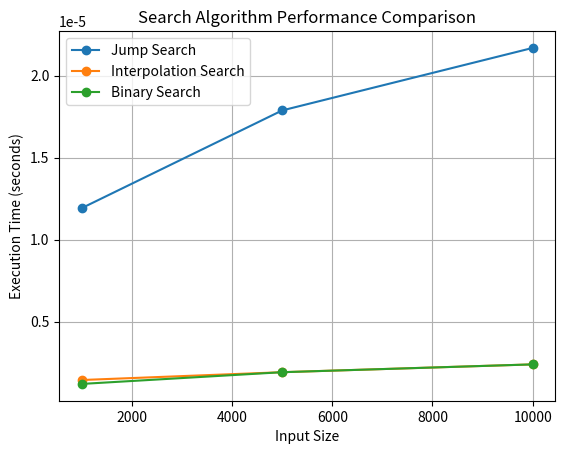

Write the Python code that produced this figure.
import math
import time
import random
import matplotlib.pyplot as plt

# --------- Binary Search ----------
def binary_search(arr, target):
    low, high = 0, len(arr) - 1
    while low <= high:
        mid = (low + high) // 2
        if arr[mid] == target:
            return mid
        elif arr[mid] < target:
            low = mid + 1
        else:
            high = mid - 1
    return -1

# --------- Jump Search ----------
def jump_search(arr, target):
    n = len(arr)
    step = int(math.sqrt(n))
    prev = 0

    while prev < n and arr[min(step, n) - 1] < target:
        prev = step
        step += int(math.sqrt(n))
        if prev >= n:
            return -1

    for i in range(prev, min(step, n)):
        if arr[i] == target:
            return i
    return -1

# --------- Interpolation Search ----------
def interpolation_search(arr, target):
    low = 0
    high = len(arr) - 1

    while low <= high and arr[low] <= target <= arr[high]:
        if arr[low] == arr[high]:
            if arr[low] == target:
                return low
            return -1

        pos = low + ((target - arr[low]) * (high - low) //
                     (arr[high] - arr[low]))

        if pos < 0 or pos >= len(arr):
            return -1

        if arr[pos] == target:
            return pos
        elif arr[pos] < target:
            low = pos + 1
        else:
            high = pos - 1
    return -1

# --------- Test Cases ----------
arr = [1, 3, 5, 7, 9, 11, 13, 15]
print("Jump Search:", jump_search(arr, 7))              # Output: 3
print("Interpolation Search:", interpolation_search(arr, 7))  # Output: 3
print("Binary Search:", binary_search(arr, 7))          # Output: 3

# --------- Performance Comparison ----------
def measure_time(search_func, arr, target):
    start = time.time()
    search_func(arr, target)
    return time.time() - start

sizes = [1000, 5000, 10000]
jump_times = []
interpolation_times = []
binary_times = []

for size in sizes:
    data = sorted(random.sample(range(size * 10), size))
    target = data[-1]

    jump_times.append(measure_time(jump_search, data, target))
    interpolation_times.append(measure_time(interpolation_search, data, target))
    binary_times.append(measure_time(binary_search, data, target))

# --------- Plotting the Results ----------
plt.plot(sizes, jump_times, label="Jump Search", marker='o')
plt.plot(sizes, interpolation_times, label="Interpolation Search", marker='o')
plt.plot(sizes, binary_times, label="Binary Search", marker='o')
plt.xlabel("Input Size")
plt.ylabel("Execution Time (seconds)")
plt.title("Search Algorithm Performance Comparison")
plt.legend()
plt.grid(True)
plt.show()
